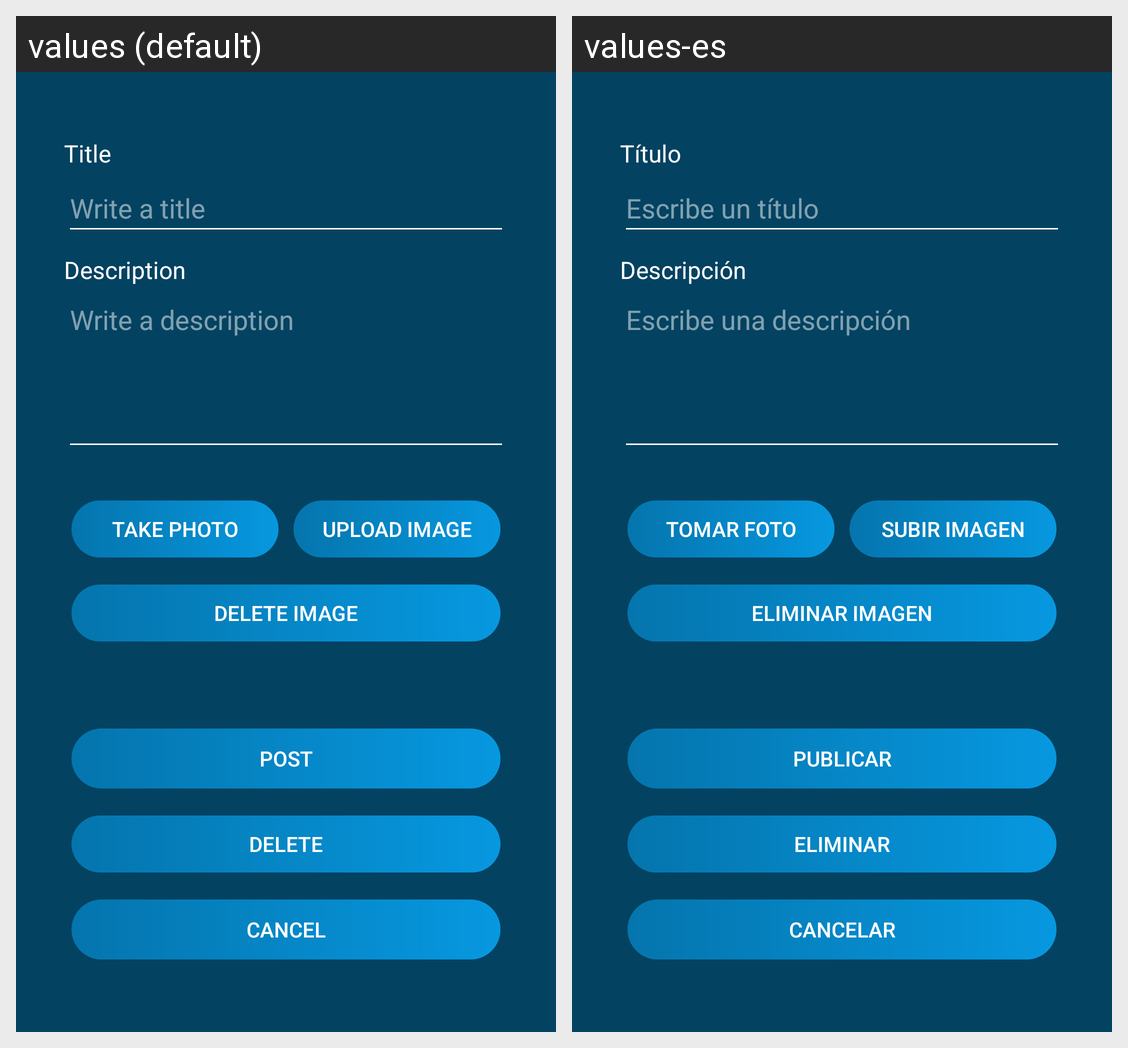

Locale-by-locale string values for the Android screen shown in this grid:
Android screen res/layout/activity_editar_post.xml rendered under 2 locales, left to right: values (default), values-es. Device: Nexus 5 (rendered at 1080×1920; each locale shown at half size, 540×960, under a caption strip naming it); theme Theme.Blogee.
Strings drawn on this screen, with the default value and each locale's value (text and hints the layout hard-codes, and strings that could not be matched under every locale, appear in the picture but are not listed):

title
  values: Title
  values-es: Título

cancel
  values: Cancel
  values-es: Cancelar

upload_images
  values: Upload image
  values-es: Subir imagen

delete_images
  values: Delete image
  values-es: Eliminar imagen

take_photo
  values: Take photo
  values-es: Tomar foto

delete
  values: Delete
  values-es: Eliminar

post
  values: Post
  values-es: Publicar

write_a_title
  values: Write a title
  values-es: Escribe un título

description
  values: Description
  values-es: Descripción

write_a_description
  values: Write a description
  values-es: Escribe una descripción
